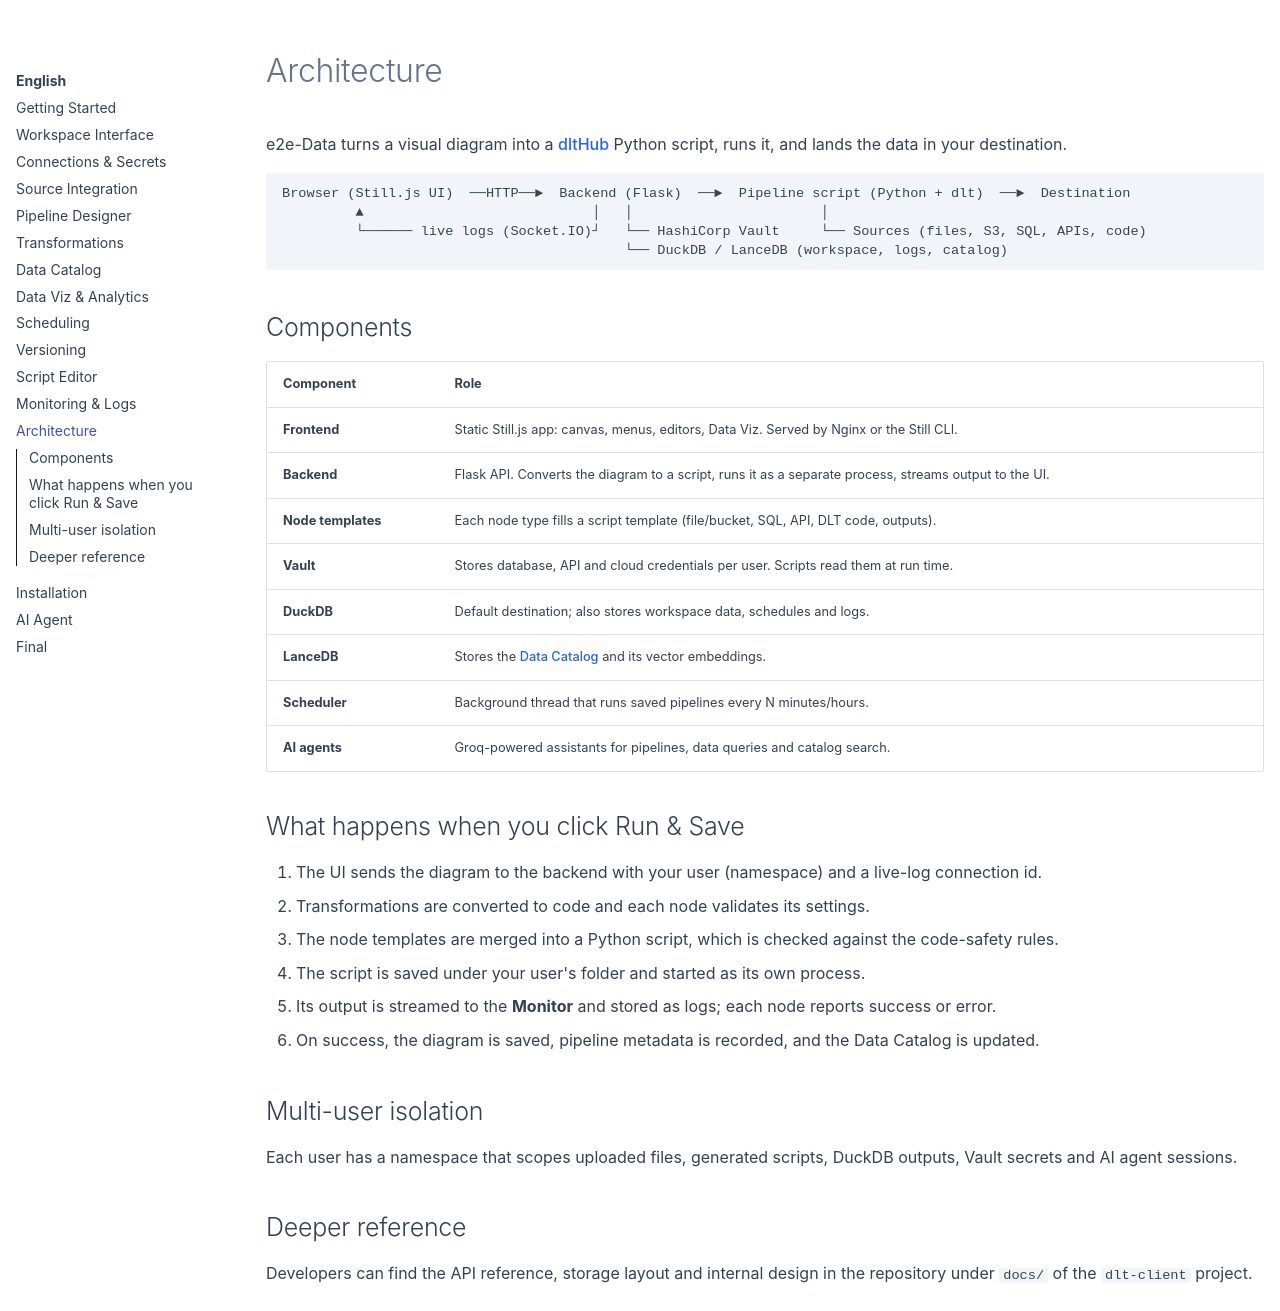

repository: gilvander/e2e-data · page: en/architecture/index.html · generator: mkdocs

# Architecture

e2e-Data turns a visual diagram into a [dltHub](https://dlthub.com/) Python script, runs it, and lands the data in your destination.

```
Browser (Still.js UI)  ──HTTP──►  Backend (Flask)  ──►  Pipeline script (Python + dlt)  ──►  Destination
         ▲                            │   │                       │
         └────── live logs (Socket.IO)┘   └── HashiCorp Vault     └── Sources (files, S3, SQL, APIs, code)
                                          └── DuckDB / LanceDB (workspace, logs, catalog)
```

## Components

| Component | Role |
| :--- | :--- |
| **Frontend** | Static Still.js app: canvas, menus, editors, Data Viz. Served by Nginx or the Still CLI. |
| **Backend** | Flask API. Converts the diagram to a script, runs it as a separate process, streams output to the UI. |
| **Node templates** | Each node type fills a script template (file/bucket, SQL, API, DLT code, outputs). |
| **Vault** | Stores database, API and cloud credentials per user. Scripts read them at run time. |
| **DuckDB** | Default destination; also stores workspace data, schedules and logs. |
| **LanceDB** | Stores the [Data Catalog](data-catalog.md) and its vector embeddings. |
| **Scheduler** | Background thread that runs saved pipelines every N minutes/hours. |
| **AI agents** | Groq-powered assistants for pipelines, data queries and catalog search. |

## What happens when you click Run & Save

1.  The UI sends the diagram to the backend with your user (namespace) and a live-log connection id.
2.  Transformations are converted to code and each node validates its settings.
3.  The node templates are merged into a Python script, which is checked against the code-safety rules.
4.  The script is saved under your user's folder and started as its own process.
5.  Its output is streamed to the **Monitor** and stored as logs; each node reports success or error.
6.  On success, the diagram is saved, pipeline metadata is recorded, and the Data Catalog is updated.

## Multi-user isolation

Each user has a namespace that scopes uploaded files, generated scripts, DuckDB outputs, Vault secrets and AI agent sessions.

## Deeper reference

Developers can find the API reference, storage layout and internal design in the repository under `docs/` of the `dlt-client` project.
